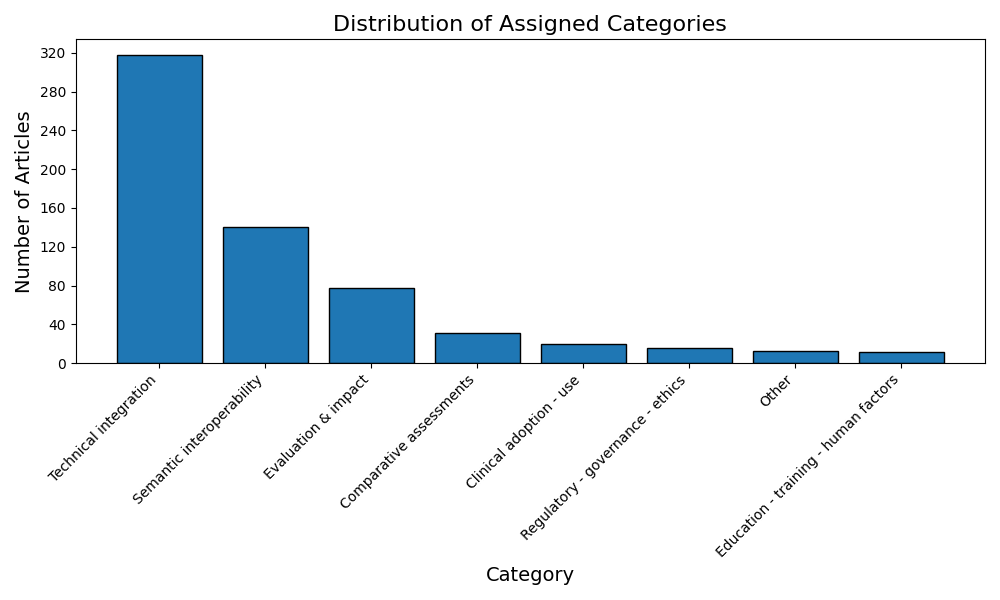

The table this chart was drawn from, first rows:
Category, Count, Percent
Technical integration, 318, 50.88
Semantic interoperability, 140, 22.4
Evaluation & impact, 77, 12.32
Comparative assessments, 31, 4.96
Clinical adoption - use, 20, 3.2
Regulatory - governance - ethics, 16, 2.56
Other, 12, 1.92
Education - training - human factors, 11, 1.76
